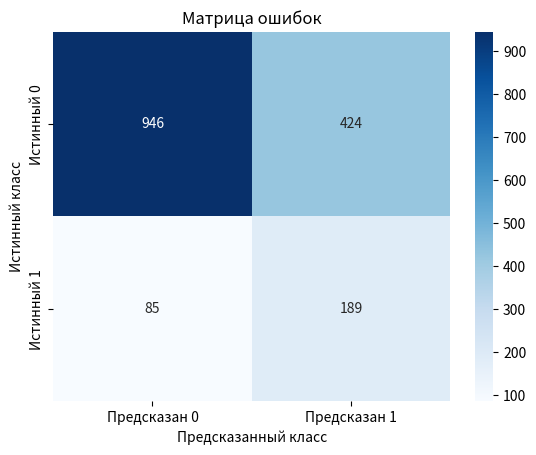

Write Python code to recreate this figure.
import numpy as np
import seaborn as sns
import matplotlib.pyplot as plt

cm = np.array([[946, 424],
               [85, 189]])

sns.heatmap(cm, annot=True, fmt='d', cmap='Blues',
            xticklabels=['Предсказан 0', 'Предсказан 1'],
            yticklabels=['Истинный 0', 'Истинный 1'])
plt.xlabel('Предсказанный класс')
plt.ylabel('Истинный класс')
plt.title('Матрица ошибок')
plt.show()
